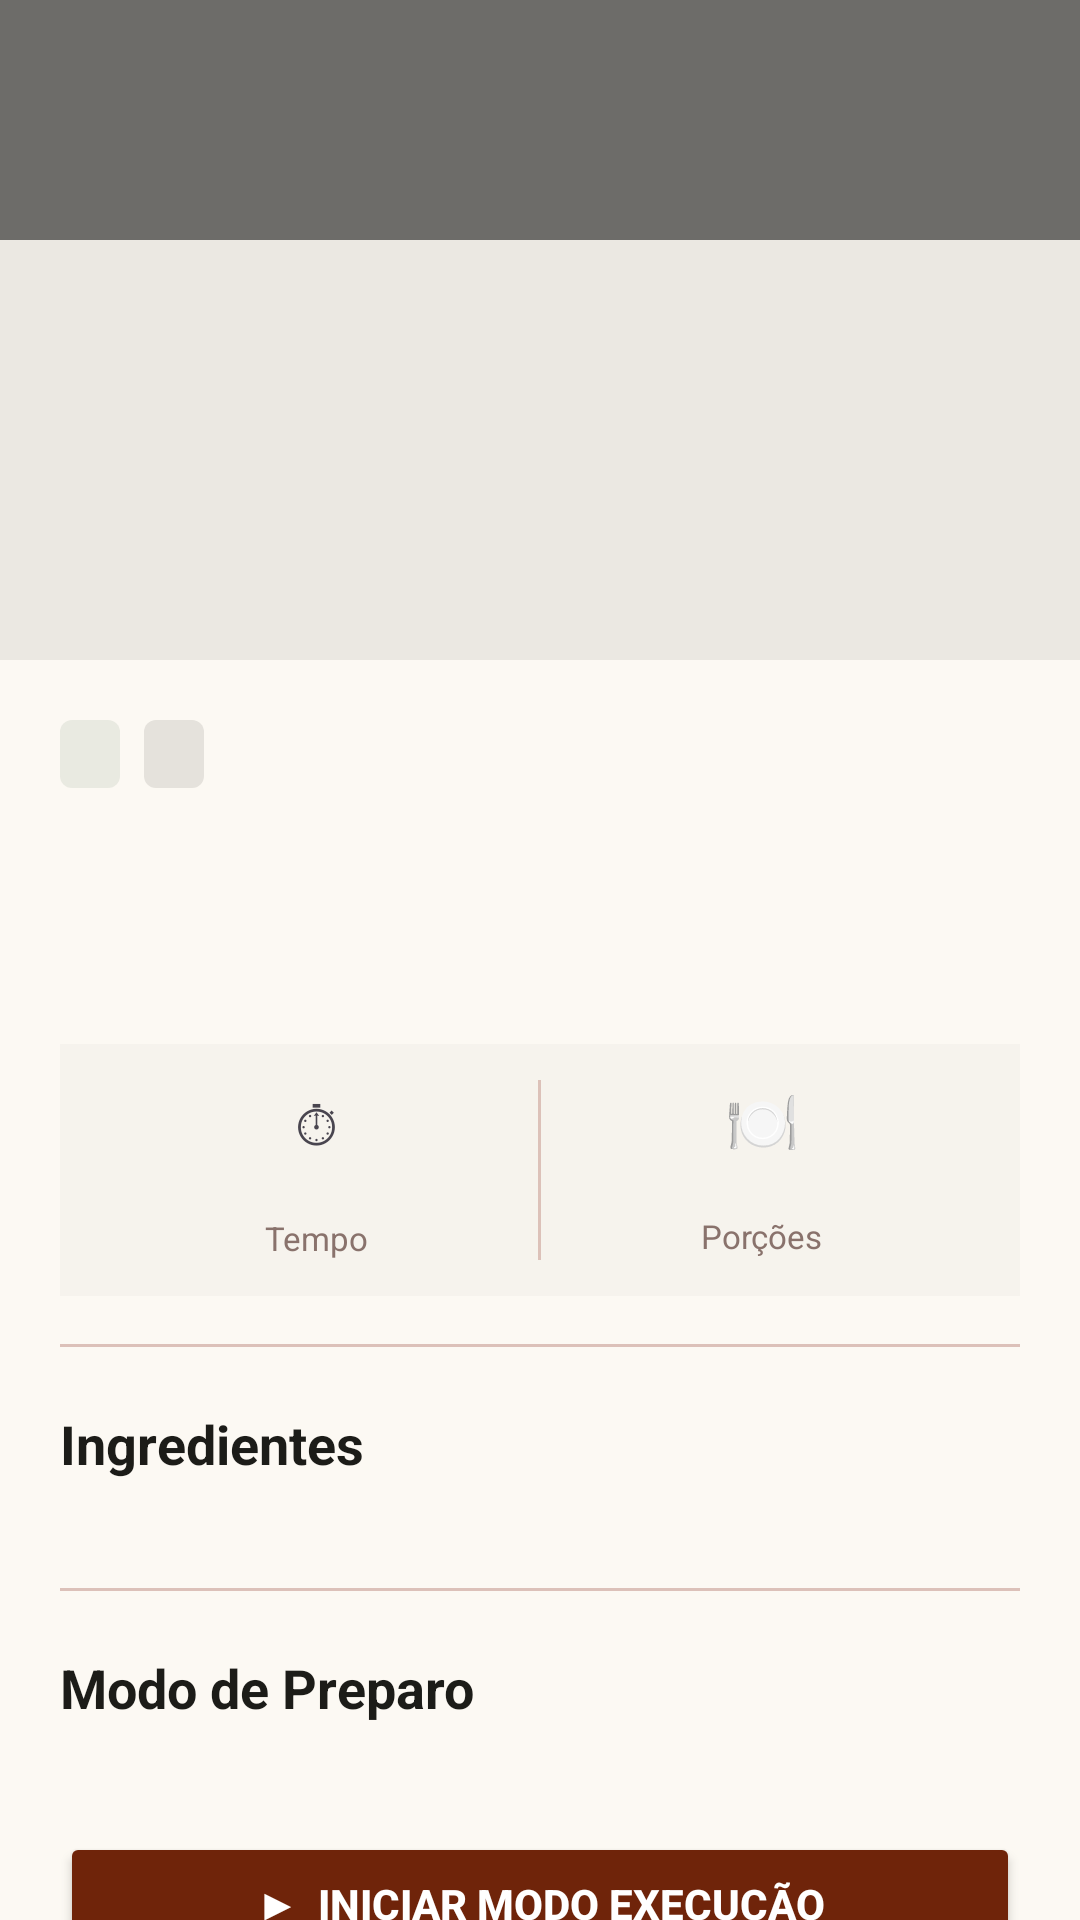

Here is an Android app screen rendered from its layout file. Give the layout XML and the strings, colors and styles it references.
<!-- AndroidManifest.xml: application theme Theme.MinhaCulináriaApp -->
<!-- res/layout/fragment_detalhes_receita.xml -->
<?xml version="1.0" encoding="utf-8"?>
<LinearLayout xmlns:android="http://schemas.android.com/apk/res/android"
    xmlns:app="http://schemas.android.com/apk/res-auto"
    android:layout_width="match_parent"
    android:layout_height="match_parent"
    android:orientation="vertical"
    android:background="@color/background">

    
    <FrameLayout
        android:layout_width="match_parent"
        android:layout_height="220dp">

        <ImageView
            android:id="@+id/iv_foto"
            android:layout_width="match_parent"
            android:layout_height="match_parent"
            android:scaleType="centerCrop"
            android:src="@drawable/receita1"
            android:contentDescription="@null" />

        
        <View
            android:layout_width="match_parent"
            android:layout_height="80dp"
            android:background="#88000000" />

        <ImageButton
            android:id="@+id/btn_back"
            android:layout_width="40dp"
            android:layout_height="40dp"
            android:layout_margin="12dp"
            android:background="?attr/selectableItemBackgroundBorderless"
            android:src="@drawable/ic_arrow_back"
            android:contentDescription="Voltar"
            app:tint="@color/white" />
    </FrameLayout>

    
    <androidx.core.widget.NestedScrollView
        android:layout_width="match_parent"
        android:layout_height="0dp"
        android:layout_weight="1">

        <LinearLayout
            android:layout_width="match_parent"
            android:layout_height="wrap_content"
            android:orientation="vertical"
            android:padding="20dp">

            
            <LinearLayout
                android:layout_width="match_parent"
                android:layout_height="wrap_content"
                android:orientation="horizontal"
                android:layout_marginBottom="10dp">

                <TextView
                    android:id="@+id/tv_categoria"
                    android:layout_width="wrap_content"
                    android:layout_height="wrap_content"
                    android:layout_marginEnd="8dp"
                    android:background="@drawable/chip_secondary"
                    android:paddingHorizontal="10dp"
                    android:paddingVertical="4dp"
                    android:textAllCaps="true"
                    android:textColor="@color/secondary"
                    android:textSize="11sp"
                    android:textStyle="bold" />

                <TextView
                    android:id="@+id/tv_dificuldade"
                    android:layout_width="wrap_content"
                    android:layout_height="wrap_content"
                    android:background="@drawable/chip_surface"
                    android:paddingHorizontal="10dp"
                    android:paddingVertical="4dp"
                    android:textAllCaps="true"
                    android:textColor="@color/on_surface_variant"
                    android:textSize="11sp"
                    android:textStyle="bold" />
            </LinearLayout>

            
            <TextView
                android:id="@+id/tv_nome"
                android:layout_width="match_parent"
                android:layout_height="wrap_content"
                android:textColor="@color/on_surface"
                android:textAppearance="?attr/textAppearanceHeadlineSmall"
                android:layout_marginBottom="8dp" />

            
            <TextView
                android:id="@+id/tv_descricao"
                android:layout_width="match_parent"
                android:layout_height="wrap_content"
                android:textColor="@color/on_surface_variant"
                android:textAppearance="?attr/textAppearanceBodyMedium"
                android:layout_marginBottom="16dp" />

            
            <LinearLayout
                android:layout_width="match_parent"
                android:layout_height="wrap_content"
                android:orientation="horizontal"
                android:background="@color/surface_container_low"
                android:padding="12dp"
                android:layout_marginBottom="16dp">

                <LinearLayout
                    android:layout_width="0dp"
                    android:layout_weight="1"
                    android:layout_height="wrap_content"
                    android:orientation="vertical"
                    android:gravity="center">

                    <TextView
                        android:layout_width="wrap_content"
                        android:layout_height="wrap_content"
                        android:text="⏱"
                        android:textSize="20sp" />

                    <TextView
                        android:id="@+id/tv_tempo"
                        android:layout_width="wrap_content"
                        android:layout_height="wrap_content"
                        android:textSize="13sp"
                        android:textColor="@color/on_surface"
                        android:textStyle="bold" />

                    <TextView
                        android:layout_width="wrap_content"
                        android:layout_height="wrap_content"
                        android:text="Tempo"
                        android:textSize="11sp"
                        android:textColor="@color/outline" />
                </LinearLayout>

                <View
                    android:layout_width="1dp"
                    android:layout_height="match_parent"
                    android:background="@color/outline_variant" />

                <LinearLayout
                    android:layout_width="0dp"
                    android:layout_weight="1"
                    android:layout_height="wrap_content"
                    android:orientation="vertical"
                    android:gravity="center">

                    <TextView
                        android:layout_width="wrap_content"
                        android:layout_height="wrap_content"
                        android:text="🍽"
                        android:textSize="20sp" />

                    <TextView
                        android:id="@+id/tv_porcoes"
                        android:layout_width="wrap_content"
                        android:layout_height="wrap_content"
                        android:textSize="13sp"
                        android:textColor="@color/on_surface"
                        android:textStyle="bold" />

                    <TextView
                        android:layout_width="wrap_content"
                        android:layout_height="wrap_content"
                        android:text="Porções"
                        android:textSize="11sp"
                        android:textColor="@color/outline" />
                </LinearLayout>
            </LinearLayout>

            
            <HorizontalScrollView
                android:id="@+id/scroll_tags"
                android:layout_width="match_parent"
                android:layout_height="wrap_content"
                android:scrollbars="none"
                android:layout_marginBottom="20dp"
                android:visibility="gone">

                <LinearLayout
                    android:id="@+id/container_tags"
                    android:layout_width="wrap_content"
                    android:layout_height="wrap_content"
                    android:orientation="horizontal" />
            </HorizontalScrollView>

            
            <View
                android:layout_width="match_parent"
                android:layout_height="1dp"
                android:background="@color/outline_variant"
                android:layout_marginBottom="20dp" />

            
            <TextView
                android:layout_width="match_parent"
                android:layout_height="wrap_content"
                android:text="Ingredientes"
                android:textSize="18sp"
                android:textStyle="bold"
                android:textColor="@color/on_surface"
                android:layout_marginBottom="12dp" />

            <LinearLayout
                android:id="@+id/container_ingredientes"
                android:layout_width="match_parent"
                android:layout_height="wrap_content"
                android:orientation="vertical"
                android:layout_marginBottom="24dp" />

            
            <View
                android:layout_width="match_parent"
                android:layout_height="1dp"
                android:background="@color/outline_variant"
                android:layout_marginBottom="20dp" />

            
            <TextView
                android:layout_width="match_parent"
                android:layout_height="wrap_content"
                android:text="Modo de Preparo"
                android:textSize="18sp"
                android:textStyle="bold"
                android:textColor="@color/on_surface"
                android:layout_marginBottom="12dp" />

            <LinearLayout
                android:id="@+id/container_passos"
                android:layout_width="match_parent"
                android:layout_height="wrap_content"
                android:orientation="vertical"
                android:layout_marginBottom="24dp" />

            <Button
                android:id="@+id/btn_iniciar_execucao"
                android:layout_width="match_parent"
                android:layout_height="wrap_content"
                android:layout_marginBottom="16dp"
                android:backgroundTint="@color/primary"
                android:text="▶  INICIAR MODO EXECUÇÃO"
                android:textColor="@color/on_primary"
                android:textSize="14sp"
                android:textStyle="bold"
                android:padding="14dp" />

        </LinearLayout>
    </androidx.core.widget.NestedScrollView>

</LinearLayout>
<!-- resources referenced by this layout -->
<resources>
  <color name="background">#FCF9F3</color>
  <color name="on_primary">#FFFFFF</color>
  <color name="on_surface">#1C1C18</color>
  <color name="on_surface_variant">#55423D</color>
  <color name="outline">#89726C</color>
  <color name="outline_variant">#DCC1B9</color>
  <color name="primary">#6F240A</color>
  <color name="secondary">#47664B</color>
  <color name="surface_container_low">#F6F3ED</color>
  <color name="white">#FFFFFFFF</color>
  <!-- drawable chip_secondary (drawable) -->
  <?xml version="1.0" encoding="utf-8"?>
  <shape xmlns:android="http://schemas.android.com/apk/res/android"
      android:shape="rectangle">
      <solid android:color="#1A47664B" />
      <corners android:radius="4dp" />
  </shape>
  <!-- drawable chip_surface (drawable) -->
  <?xml version="1.0" encoding="utf-8"?>
  <shape xmlns:android="http://schemas.android.com/apk/res/android"
      android:shape="rectangle">
      <solid android:color="#FFE5E2DC" />
      <corners android:radius="4dp" />
  </shape>
  <!-- drawable receita1 (drawable) -->
  <?xml version="1.0" encoding="utf-8"?>
  <shape xmlns:android="http://schemas.android.com/apk/res/android"
      android:shape="rectangle">
      <solid android:color="@color/surface_container_high" />
  </shape>
  <style name="Theme.MinhaCulináriaApp" parent="Base.Theme.MinhaCulináriaApp" />
  <color name="surface_container_high">#EBE8E2</color>
  <color name="primary_container">#8E3A1F</color>
  <color name="on_primary_container">#FFB8A3</color>
  <color name="on_secondary">#FFFFFF</color>
  <color name="secondary_container">#C8ECC9</color>
  <color name="on_secondary_container">#4C6C50</color>
  <color name="tertiary">#613000</color>
  <color name="on_tertiary">#FFFFFF</color>
  <color name="tertiary_container">#814408</color>
  <color name="on_tertiary_container">#FFBA85</color>
  <color name="error">#BA1A1A</color>
  <color name="on_error">#FFFFFF</color>
  <color name="error_container">#FFDAD6</color>
  <color name="surface">#FCF9F3</color>
  <color name="surface_variant">#E5E2DC</color>
  <style name="Cofre.BottomNavigation" parent="Widget.Material3.BottomNavigationView">
          <item name="itemActiveIndicatorStyle">@style/Cofre.BottomNavigation.ActiveIndicator</item>
      </style>
  <style name="Cofre.BottomNavigation.ActiveIndicator" parent="Widget.Material3.BottomNavigationView.ActiveIndicator">
          <item name="android:color">@android:color/transparent</item>
      </style>
</resources>
